Dataset: ecg_image_data (GitHub, nithishthammatam/final_project_02). Classes: fusion beat, normal beat, supraventricular beat, ventricular beat.

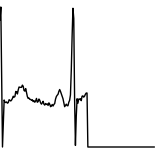
Label: normal beat

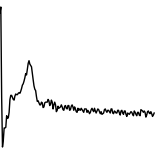
Label: supraventricular beat

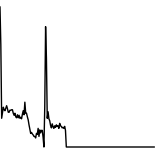
Label: normal beat

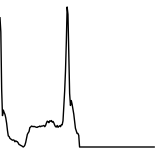
Label: normal beat

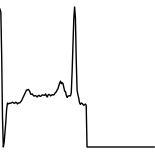
Label: ventricular beat

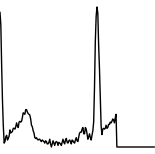
Label: normal beat
